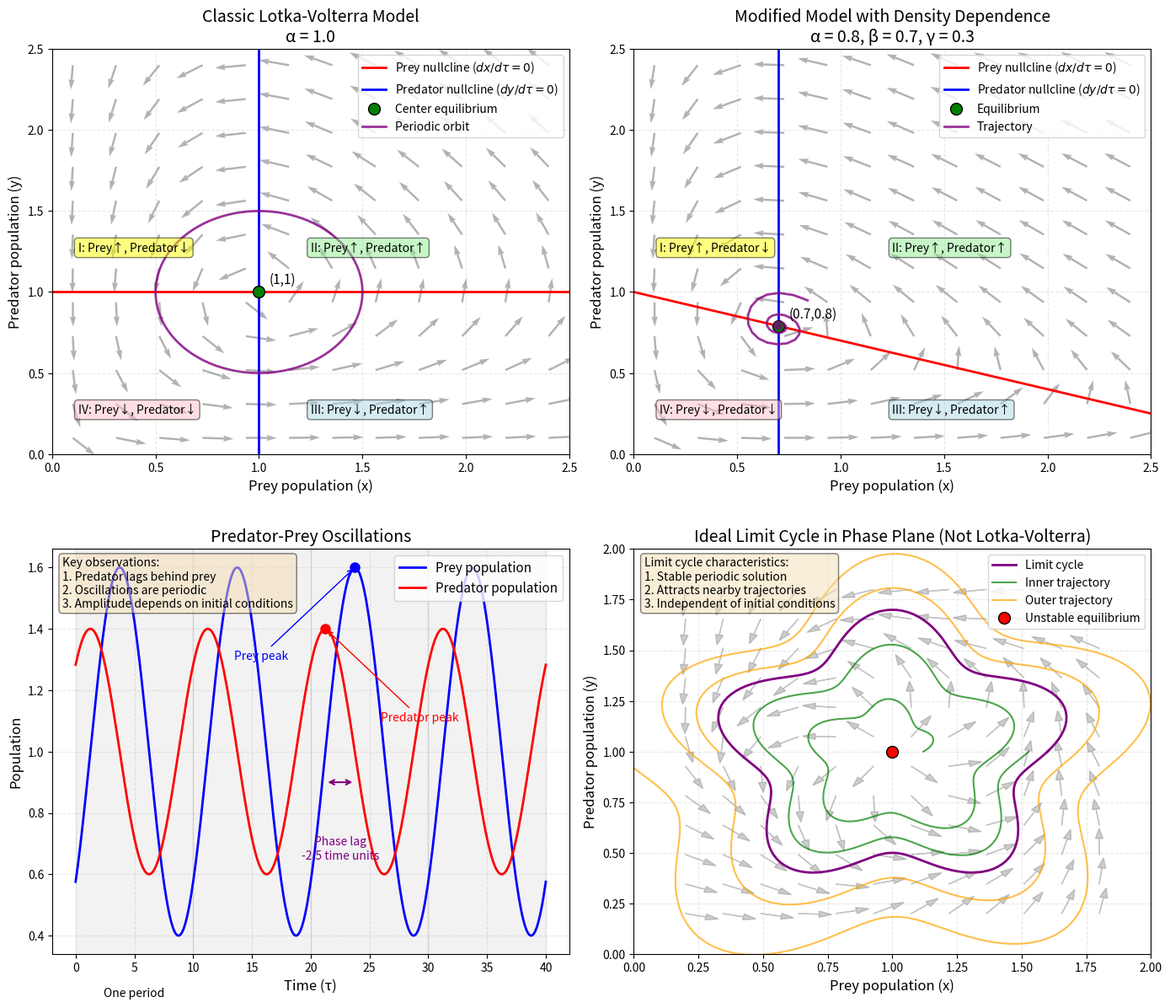

Here is the Python script that generated this plot:
"""
predator_prey_schematic.py
Nullcline schematics and oscillatory behaviour of predator-prey models
"""

import numpy as np
import matplotlib.pyplot as plt

def plot_predator_prey_schematic(ax, alpha=1.0, beta=1.0, gamma=0.0):
    """Draw a predator-prey model schematic"""

    # Set axis ranges
    x_max = 2.5
    y_max = 2.5

    ax.set_xlim(0, x_max)
    ax.set_ylim(0, y_max)

    # Prey nullcline: x=0 or y=1-γx
    x_vals = np.linspace(0, x_max, 100)

    if gamma == 0:
        # Classic model: y=1
        ax.axhline(1, 0, 1, color='red', linewidth=2, label='Prey nullcline ($dx/dτ=0$)')
    else:
        # With density dependence: y=1-γx
        y_prey_null = 1 - gamma * x_vals
        valid = (y_prey_null >= 0) & (y_prey_null <= y_max)
        ax.plot(x_vals[valid], y_prey_null[valid], 'r-', linewidth=2, label='Prey nullcline ($dx/dτ=0$)')

    # Predator nullcline: y=0 or x=β
    ax.axvline(beta, 0, 1, color='blue', linewidth=2, label='Predator nullcline ($dy/dτ=0$)')

    # Mark the equilibrium
    if gamma == 0:
        # Classic model: (1,1)
        ax.plot(1, 1, 'go', markersize=10, markeredgecolor='black',
               markeredgewidth=1, label='Center equilibrium')
        ax.text(1.05, 1.05, '(1,1)', fontsize=11)
    else:
        # With density dependence: (β, 1-γβ)
        y_star = 1 - gamma * beta
        if y_star > 0:
            ax.plot(beta, y_star, 'go', markersize=10, markeredgecolor='black',
                   markeredgewidth=1, label='Equilibrium')
            ax.text(beta+0.05, y_star+0.05, f'({beta:.1f},{y_star:.1f})', fontsize=11)

    # Add vector-field arrows
    # Create grid
    x_grid, y_grid = np.meshgrid(np.linspace(0.1, x_max-0.1, 12),
                                np.linspace(0.1, y_max-0.1, 12))

    # Compute directions
    dx = x_grid * (1 - gamma*x_grid - y_grid)
    dy = alpha * y_grid * (x_grid - beta)

    # Normalize
    norm = np.sqrt(dx**2 + dy**2)
    mask = norm > 0
    dx[mask] = dx[mask] / norm[mask] * 0.15
    dy[mask] = dy[mask] / norm[mask] * 0.15

    # Draw vector field
    ax.quiver(x_grid, y_grid, dx, dy, color='gray', alpha=0.6,
              angles='xy', scale_units='xy', scale=1, width=0.004)

    # Draw an example trajectory
    if gamma == 0:
        # Classic model: closed orbit
        # Parametric form: x = 1 + A*cos(ωt), y = 1 + B*sin(ωt)
        t = np.linspace(0, 2*np.pi, 200)
        A, B = 0.5, 0.5
        x_traj = 1 + A * np.cos(t)
        y_traj = 1 + B * np.sin(t)
        ax.plot(x_traj, y_traj, 'purple', linewidth=2, alpha=0.8, label='Periodic orbit')
    else:
        # With density dependence: spiral trajectory
        from scipy.integrate import solve_ivp

        def equations(t, state):
            x, y = state
            dxdt = x * (1 - gamma*x - y)
            dydt = alpha * y * (x - beta)
            return [dxdt, dydt]

        # Start near the equilibrium
        if gamma > 0:
            x0, y0 = beta, 1 - gamma*beta
            sol = solve_ivp(equations, [0, 50], [x0*1.2, y0*1.2],
                           method='RK45', rtol=1e-8)
            ax.plot(sol.y[0], sol.y[1], 'purple', linewidth=2, alpha=0.8, label='Trajectory')

    # Label key regions
    # Region I: prey increase, predators decrease
    ax.text(0.05*x_max, 0.5*y_max, 'I: Prey↑, Predator↓',
           fontsize=10, bbox=dict(boxstyle='round', facecolor='yellow', alpha=0.5))

    # Region II: prey increase, predators increase
    ax.text(0.5*x_max, 0.5*y_max, 'II: Prey↑, Predator↑',
           fontsize=10, bbox=dict(boxstyle='round', facecolor='lightgreen', alpha=0.5))

    # Region III: prey decrease, predators increase
    ax.text(0.5*x_max, 0.1*y_max, 'III: Prey↓, Predator↑',
           fontsize=10, bbox=dict(boxstyle='round', facecolor='lightblue', alpha=0.5))

    # Region IV: prey decrease, predators decrease
    ax.text(0.05*x_max, 0.1*y_max, 'IV: Prey↓, Predator↓',
           fontsize=10, bbox=dict(boxstyle='round', facecolor='pink', alpha=0.5))

    # Titles and labels
    ax.set_xlabel('Prey population (x)', fontsize=12)
    ax.set_ylabel('Predator population (y)', fontsize=12)

    if gamma == 0:
        title = 'Classic Lotka-Volterra Model\nα = {:.1f}'.format(alpha)
    else:
        title = f'Modified Model with Density Dependence\nα = {alpha:.1f}, β = {beta:.1f}, γ = {gamma:.1f}'

    ax.set_title(title, fontsize=14)
    ax.grid(True, alpha=0.3, linestyle='--')
    ax.legend(fontsize=10, loc='upper right')

def plot_oscillation_diagram(ax):
    """Draw a schematic time series of predator-prey oscillations"""

    # Generate example oscillation data
    t = np.linspace(0, 40, 400)

    # Prey population: sinusoidal oscillation
    prey_amp = 0.6
    prey_period = 10
    prey = 1 + prey_amp * np.sin(2*np.pi*t/prey_period - np.pi/4)

    # Predator population: cosine oscillation (lagging the prey)
    predator_amp = 0.4
    predator = 1 + predator_amp * np.cos(2*np.pi*t/prey_period - np.pi/4)

    # Plot time series
    ax.plot(t, prey, 'b-', linewidth=2, label='Prey population')
    ax.plot(t, predator, 'r-', linewidth=2, label='Predator population')

    # Mark key features
    # Prey peak
    prey_max_idx = np.argmax(prey)
    ax.plot(t[prey_max_idx], prey[prey_max_idx], 'bo', markersize=8)
    # Label moved to lower left
    ax.annotate('Prey peak', xy=(t[prey_max_idx], prey[prey_max_idx]),
               xytext=(t[prey_max_idx]-8, prey[prey_max_idx]-0.3),
               arrowprops=dict(arrowstyle='->', color='blue'),
               fontsize=10, color='blue', ha='center')

    # Predator peak (lagging the prey)
    predator_max_idx = np.argmax(predator)
    ax.plot(t[predator_max_idx], predator[predator_max_idx], 'ro', markersize=8)
    # Label moved to lower right
    ax.annotate('Predator peak', xy=(t[predator_max_idx], predator[predator_max_idx]),
               xytext=(t[predator_max_idx]+8, predator[predator_max_idx]-0.3),
               arrowprops=dict(arrowstyle='->', color='red'),
               fontsize=10, color='red', ha='center')

    # Phase-lag annotation (placed below)
    lag = t[predator_max_idx] - t[prey_max_idx]
    y_lag_pos = 0.9
    ax.annotate('', xy=(t[prey_max_idx], y_lag_pos),
               xytext=(t[predator_max_idx], y_lag_pos),
               arrowprops=dict(arrowstyle='<->', color='purple', linewidth=1.5))
    ax.text((t[prey_max_idx]+t[predator_max_idx])/2, y_lag_pos - 0.25,
           f'Phase lag\n{lag:.1f} time units',
           ha='center', fontsize=10, color='purple')

    # Shade spans to show the period
    period = prey_period
    for i in range(0, int(t[-1]), period):
        if i + period <= t[-1]:
            ax.axvspan(i, i+period, alpha=0.1, color='gray')
            if i == 0:
                ax.text(i+period/2, 0.2, 'One period', ha='center', fontsize=10)

    ax.set_xlabel('Time (τ)', fontsize=12)
    ax.set_ylabel('Population', fontsize=12)
    ax.set_title('Predator-Prey Oscillations', fontsize=14)
    ax.grid(True, alpha=0.3, linestyle='--')
    ax.legend(fontsize=11, loc='upper right')

    # Add explanatory text
    ax.text(0.02, 0.98, 'Key observations:\n1. Predator lags behind prey\n2. Oscillations are periodic\n3. Amplitude depends on initial conditions',
           transform=ax.transAxes, fontsize=10, verticalalignment='top',
           bbox=dict(boxstyle='round', facecolor='wheat', alpha=0.5))

# Create predator-prey schematics
fig, axes = plt.subplots(2, 2, figsize=(14, 12))

# Top left: classic Lotka-Volterra model
plot_predator_prey_schematic(axes[0, 0], alpha=1.0, beta=1.0, gamma=0.0)

# Top right: model with density dependence
plot_predator_prey_schematic(axes[0, 1], alpha=0.8, beta=0.7, gamma=0.3)

# Bottom left: oscillation time series
plot_oscillation_diagram(axes[1, 0])

# Bottom right: limit cycle in the phase plane
ax4 = axes[1, 1]
# Draw a schematic limit cycle
theta = np.linspace(0, 2*np.pi, 200)
# Limit-cycle radius as a function of angle
def get_r_lc(th):
    return 0.6 + 0.1 * np.sin(5*th)

r = get_r_lc(theta)  # Non-circular limit cycle
x_lc = 1 + r * np.cos(theta)
y_lc = 1 + r * np.sin(theta)

ax4.plot(x_lc, y_lc, 'purple', linewidth=2, label='Limit cycle')

# Add inner and outer trajectories, constructed so they approach the limit cycle
# Inner trajectory (spirals outward to the limit cycle)
t_vals = np.linspace(0, 4*np.pi, 500)
# Scale factor grows toward 1 (e.g. from 0.2x to 1.0x the radius)
scale_inner = 1.0 - 0.8 * np.exp(-0.15 * t_vals)
r_inner_base = get_r_lc(t_vals)
r_inner = r_inner_base * scale_inner
x_inner = 1 + r_inner * np.cos(t_vals)
y_inner = 1 + r_inner * np.sin(t_vals)
ax4.plot(x_inner, y_inner, 'green', linewidth=1.5, alpha=0.7, label='Inner trajectory')

# Outer trajectory (spirals inward to the limit cycle)
t_vals_outer = np.linspace(0, 4*np.pi, 500)
theta_outer = t_vals_outer + np.pi  # Offset the phase slightly
# Scale factor shrinks toward 1 (e.g. from 1.8x to 1.0x the radius)
scale_outer = 1.0 + 0.8 * np.exp(-0.15 * t_vals_outer)
r_outer_base = get_r_lc(theta_outer)
r_outer = r_outer_base * scale_outer
x_outer = 1 + r_outer * np.cos(theta_outer)
y_outer = 1 + r_outer * np.sin(theta_outer)
ax4.plot(x_outer, y_outer, 'orange', linewidth=1.5, alpha=0.7, label='Outer trajectory')

# Mark the equilibrium
ax4.plot(1, 1, 'ro', markersize=10, markeredgecolor='black',
        markeredgewidth=1, label='Unstable equilibrium')

# Add vector-field arrows: a rotating flow attracted to the limit cycle
x_grid, y_grid = np.meshgrid(np.linspace(0.2, 1.8, 12), np.linspace(0.2, 1.8, 12))

for i in range(len(x_grid)):
    for j in range(len(y_grid)):
        x, y = x_grid[i, j], y_grid[i, j]
        u, v = x - 1, y - 1
        r_curr = np.sqrt(u**2 + v**2)
        if r_curr == 0: continue

        # Limit-cycle radius at the current angle
        th = np.arctan2(v, u)
        r_target = get_r_lc(th)

        # Radial component (toward the limit cycle)
        radial_strength = 0.8 * (r_target - r_curr)
        u_rad = radial_strength * np.cos(th)
        v_rad = radial_strength * np.sin(th)

        # Tangential component (counter-clockwise rotation)
        tangential_strength = 0.5 * r_curr
        u_tan = -tangential_strength * np.sin(th)
        v_tan = tangential_strength * np.cos(th)

        dx = u_rad + u_tan
        dy = v_rad + v_tan

        norm = np.sqrt(dx**2 + dy**2) + 1e-10
        ax4.arrow(x, y, 0.08*dx/norm, 0.08*dy/norm,
                 head_width=0.03, head_length=0.05, fc='gray', ec='gray', alpha=0.4)

ax4.set_xlim(0, 2)
ax4.set_ylim(0, 2)
ax4.set_xlabel('Prey population (x)', fontsize=12)
ax4.set_ylabel('Predator population (y)', fontsize=12)
ax4.set_title('Ideal Limit Cycle in Phase Plane (Not Lotka-Volterra)', fontsize=14)
ax4.grid(True, alpha=0.3, linestyle='--')
ax4.legend(fontsize=10, loc='upper right')

# Add explanatory text
ax4.text(0.02, 0.98, 'Limit cycle characteristics:\n1. Stable periodic solution\n2. Attracts nearby trajectories\n3. Independent of initial conditions',
        transform=ax4.transAxes, fontsize=10, verticalalignment='top',
        bbox=dict(boxstyle='round', facecolor='wheat', alpha=0.5))

plt.tight_layout(h_pad=3.0)
